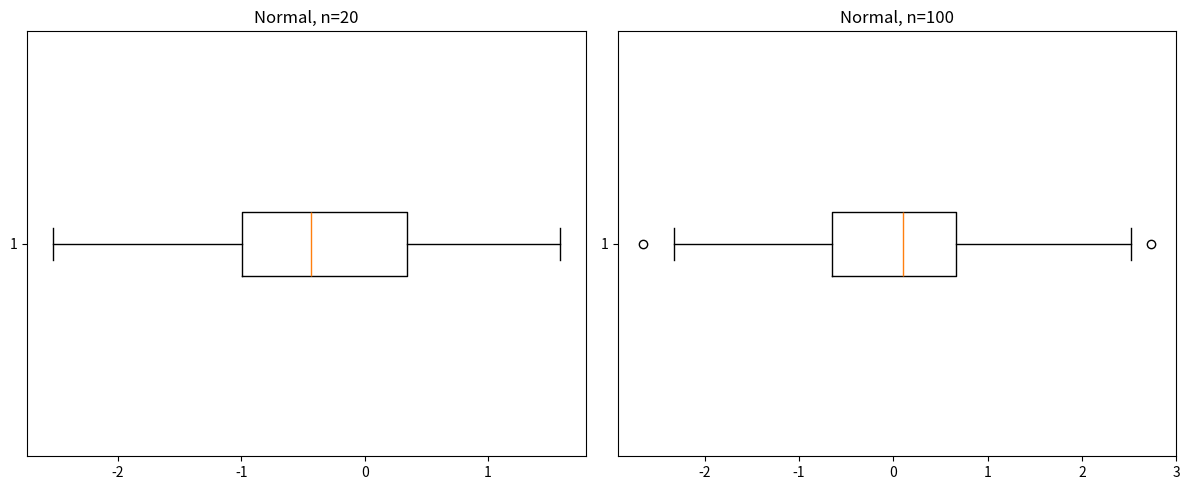
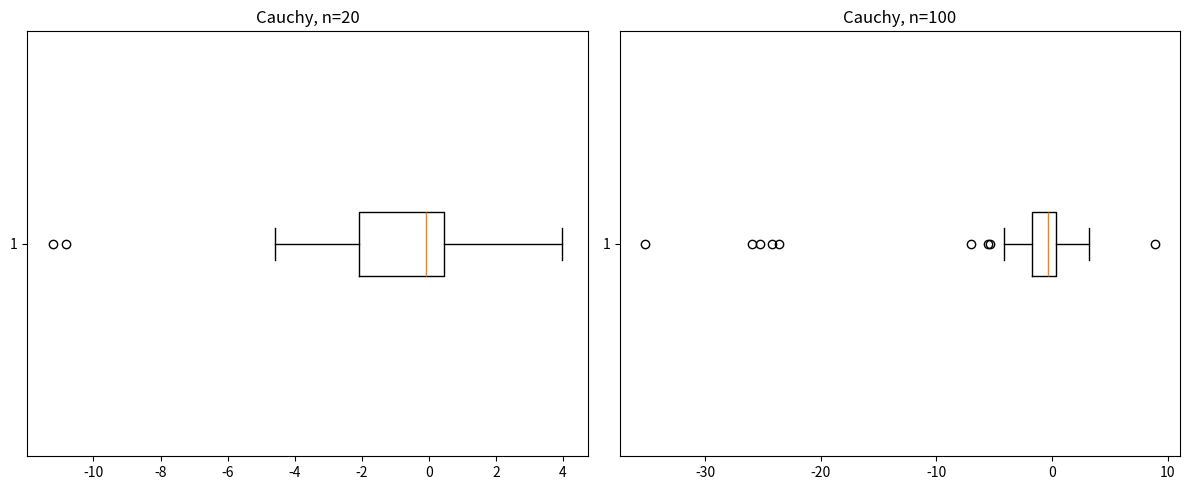
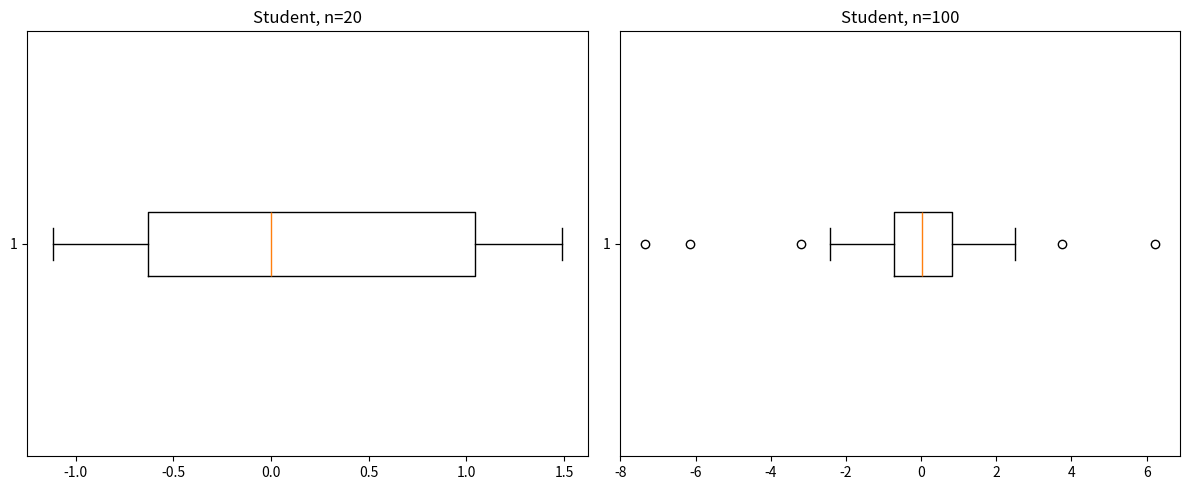
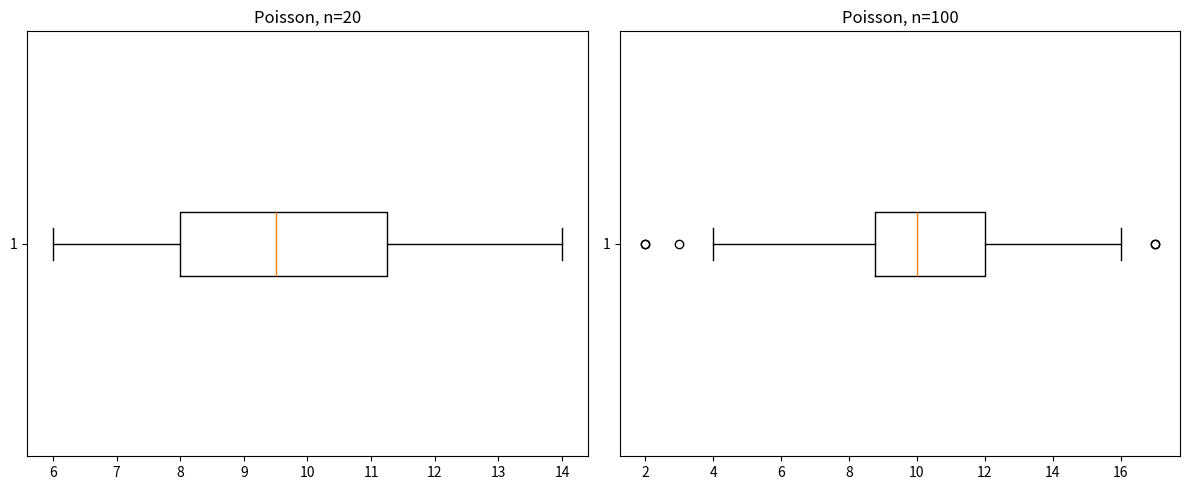
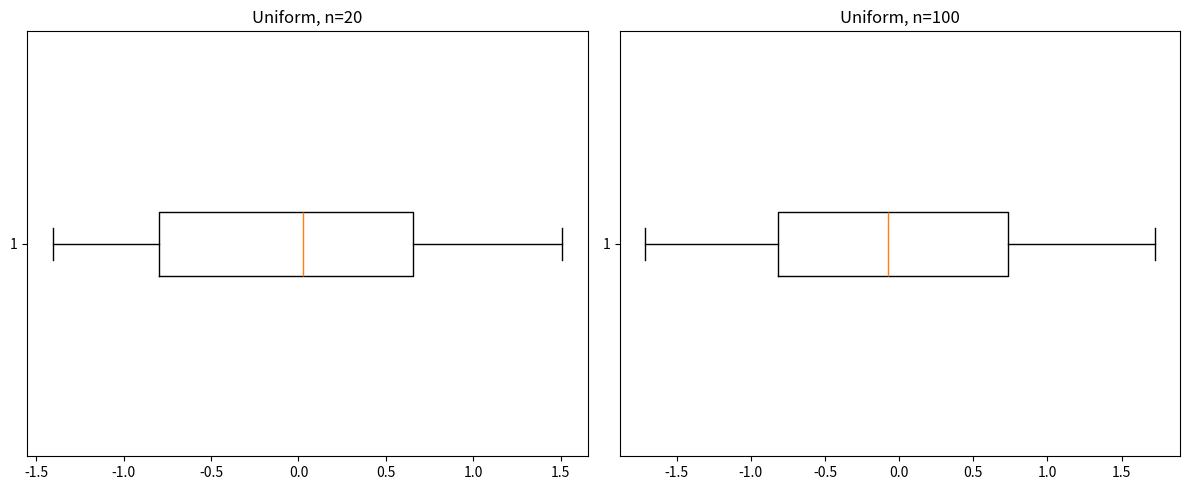

The matplotlib source for these figures, in order:
import numpy as np
import matplotlib.pyplot as plt

sample_sizes = [20, 100]

distributions = [
    ("Normal", lambda size: np.random.normal(0, 1, size)),
    ("Cauchy", lambda size: np.random.standard_cauchy(size)),
    ("Student", lambda size: np.random.standard_t(3, size)),
    ("Poisson", lambda size: np.random.poisson(10, size)),
    ("Uniform", lambda size: np.random.uniform(-np.sqrt(3), np.sqrt(3), size))
]

for distribution_name, distribution_func in distributions:
    fig, axes = plt.subplots(1, 2, figsize=(12, 5))
    i = 0
    for sample_size in sample_sizes:
        data = distribution_func(sample_size)
        axes[i].boxplot(data, vert=False)
        axes[i].set_title(f"{distribution_name}, n={sample_size}")
        i += 1
    plt.tight_layout()
    plt.show()